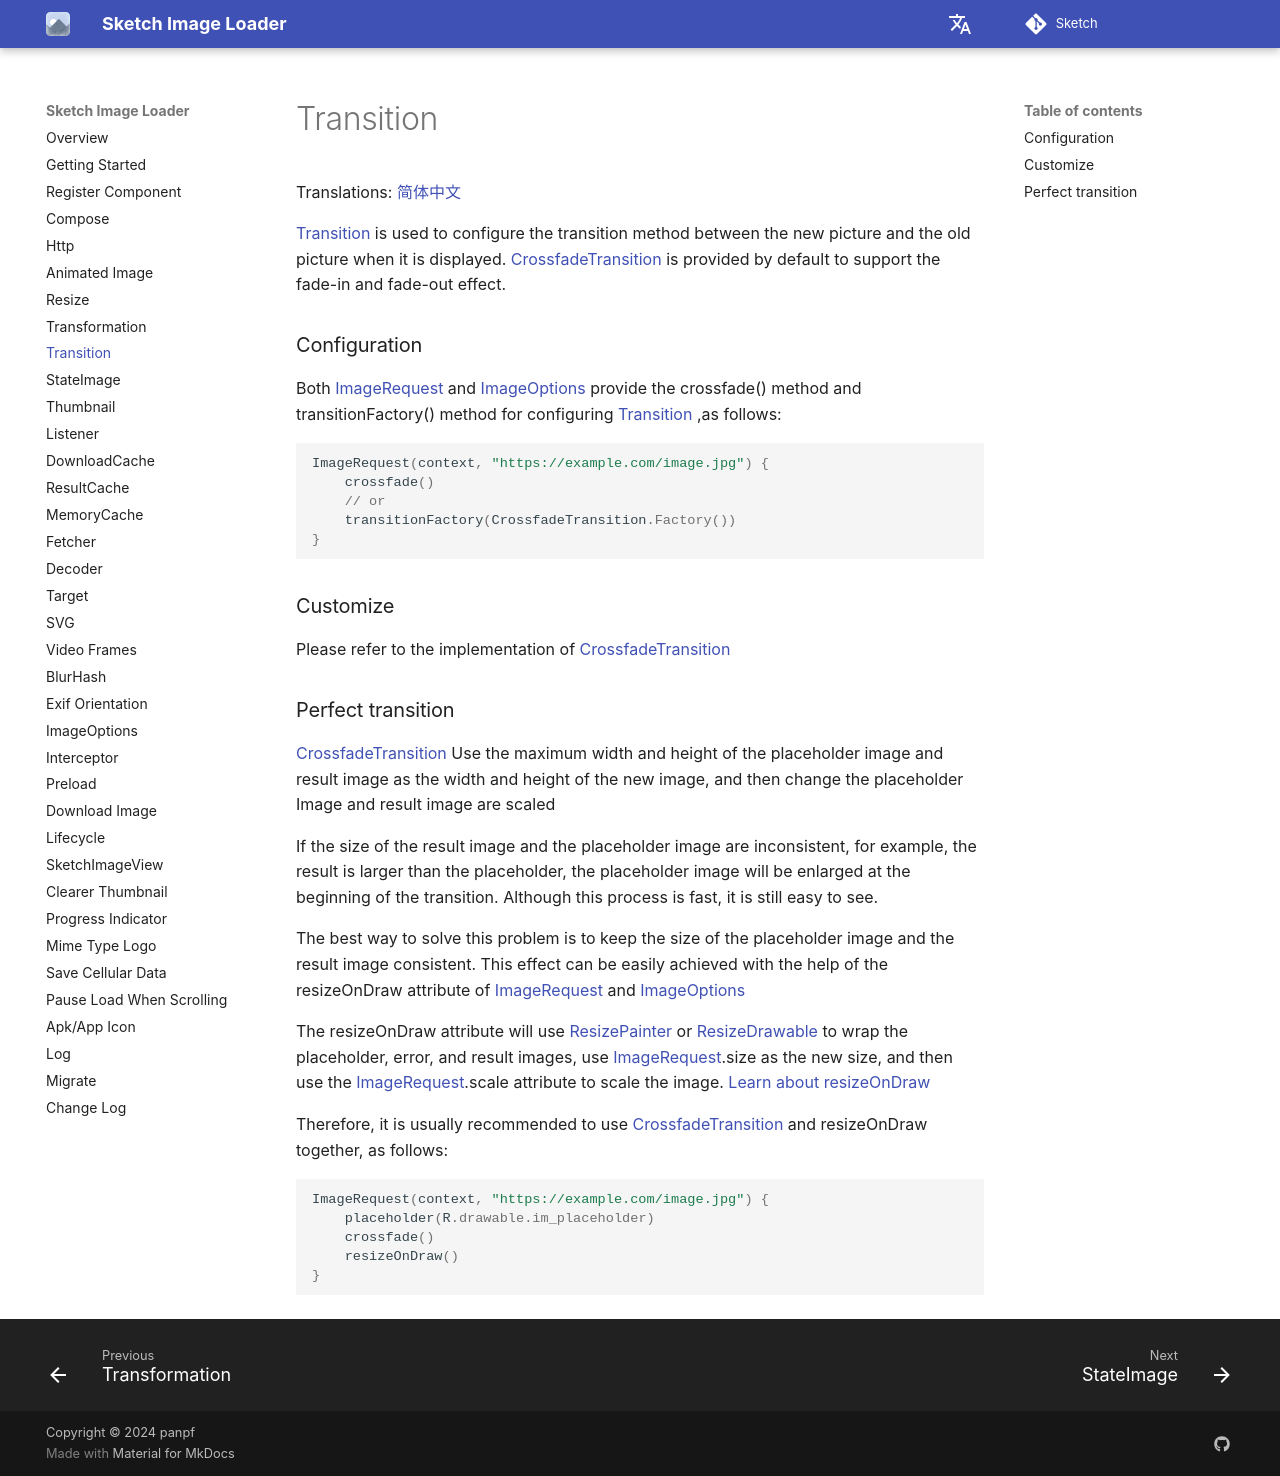

repository: panpf/sketch · page: wiki/transition/index.html · generator: mkdocs

# Transition

Translations: [简体中文](transition.zh.md)

[Transition] is used to configure the transition method between the new picture and the old picture when it is displayed. [CrossfadeTransition] is provided by default to support the fade-in and fade-out effect.

### Configuration

Both [ImageRequest] and [ImageOptions] provide the crossfade() method and transitionFactory() method for configuring [Transition] ,as follows:

```kotlin
ImageRequest(context, "https://example.com/image.jpg") {
    crossfade()
    // or
    transitionFactory(CrossfadeTransition.Factory())
}
```

### Customize

Please refer to the implementation of [CrossfadeTransition]

### Perfect transition

[CrossfadeTransition] Use the maximum width and height of the placeholder image and result image as the width and height of the new image, and then change the placeholder Image and result image are scaled

If the size of the result image and the placeholder image are inconsistent, for example, the result is larger than the placeholder, the placeholder image will be enlarged at the beginning of the transition. Although this process is fast, it is still easy to see.

The best way to solve this problem is to keep the size of the placeholder image and the result image consistent. This effect can be easily achieved with the help of the resizeOnDraw attribute of [ImageRequest] and [ImageOptions]

The resizeOnDraw attribute will use [ResizePainter] or [ResizeDrawable] to wrap the placeholder, error, and result images, use [ImageRequest].size as the new size, and then use the [ImageRequest].scale attribute to scale the image. [Learn about resizeOnDraw][resizeOnDraw]

Therefore, it is usually recommended to use [CrossfadeTransition] and resizeOnDraw together, as follows:

```kotlin
ImageRequest(context, "https://example.com/image.jpg") {
    placeholder(R.drawable.im_placeholder)
    crossfade()
    resizeOnDraw()
}
```

[Transition]: ../sketch-core/src/commonMain/kotlin/com/github/panpf/sketch/transition/Transition.kt

[CrossfadeTransition]: ../sketch-core/src/commonMain/kotlin/com/github/panpf/sketch/transition/CrossfadeTransition.kt

[ImageRequest]: ../sketch-core/src/commonMain/kotlin/com/github/panpf/sketch/request/ImageRequest.common.kt

[ImageOptions]: ../sketch-core/src/commonMain/kotlin/com/github/panpf/sketch/request/ImageOptions.common.kt

[ResizePainter]: ../sketch-compose-core/src/commonMain/kotlin/com/github/panpf/sketch/painter/ResizePainter.kt

[ResizeDrawable]: ../sketch-view-core/src/main/kotlin/com/github/panpf/sketch/drawable/ResizeDrawable.kt

[resizeOnDraw]: resize.md#resizeOnDraw
